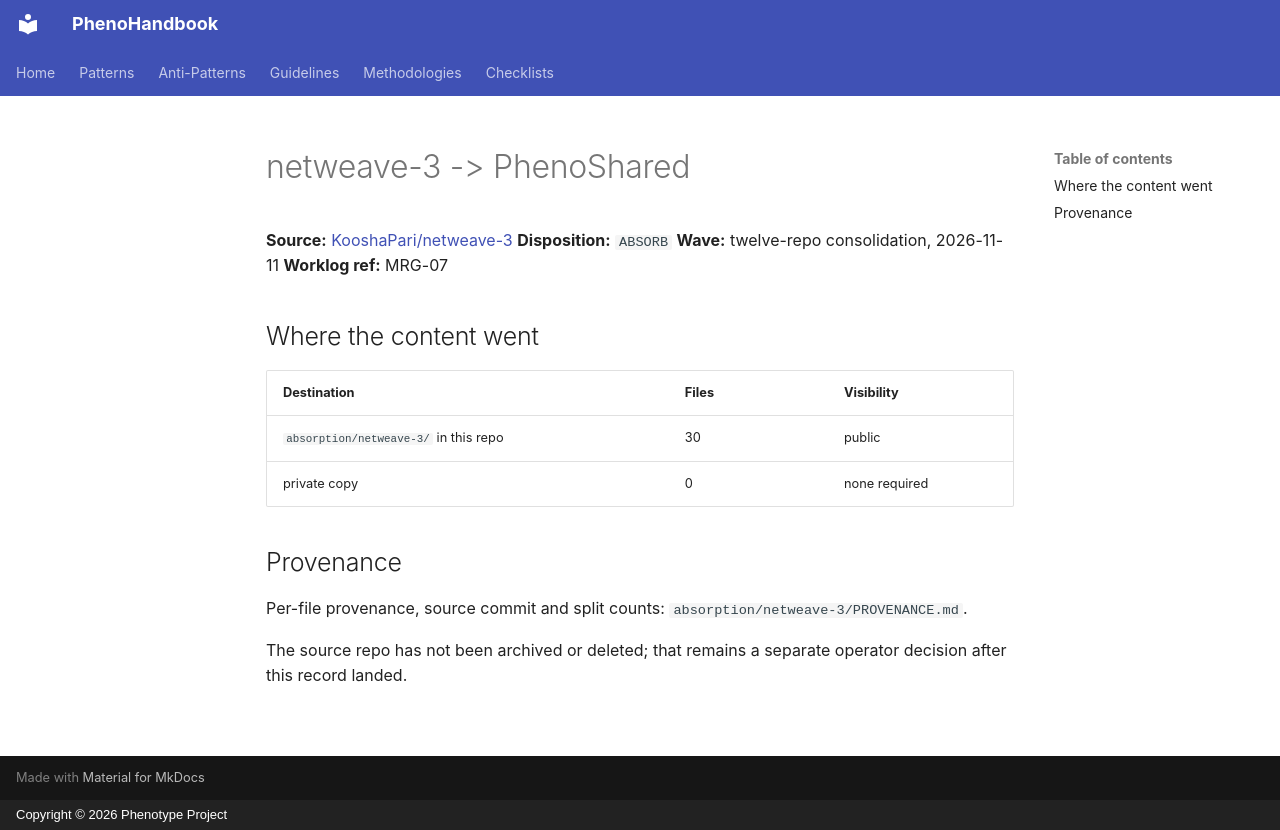

repository: KooshaPari/PhenoShared · page: absorbed-from/netweave-3/index.html · generator: mkdocs · copyright: Copyright © 2026 Phenotype Project

# netweave-3 -> PhenoShared

**Source:** [KooshaPari/netweave-3](https://github.com/KooshaPari/netweave-3)
**Disposition:** `ABSORB`
**Wave:** twelve-repo consolidation, 2026-11-11
**Worklog ref:** MRG-07

## Where the content went

| Destination | Files | Visibility |
|---|---|---|
| `absorption/netweave-3/` in this repo | 30 | public |
| private copy | 0 | none required |

## Provenance

Per-file provenance, source commit and split counts: `absorption/netweave-3/PROVENANCE.md`.

The source repo has not been archived or deleted; that remains a separate
operator decision after this record landed.
